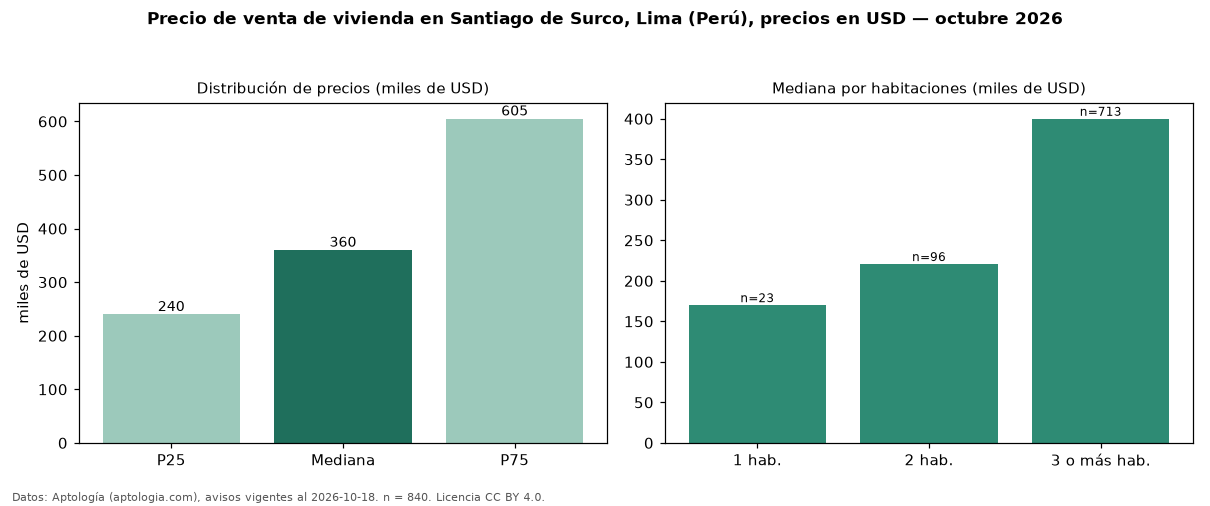

Data behind this chart, as committed beside it:
seccion, metrica, valor, moneda, n
precio, p25, 240000, USD, 840
precio, mediana, 360000, USD, 840
precio, p75, 605000, USD, 840
precio, minimo, 79000, USD, 840
precio, maximo, 5000000, USD, 840
m2, mediana_precio_m2, 2019, USD, 817
m2, area_mediana_m2, 182.0, m2, 817
admin, mediana_admin_mes, 400.0, USD, 74
banos, mediana_banos, 3.0, , 
parqueadero, pct_con_parqueadero, 100.0, %, 739
habitaciones, 1, 170000, USD, 23
habitaciones, 2, 220733, USD, 96
habitaciones, 3+, 400000, USD, 713
fuente, fecha_datos, 2026-10-18, , 
fuente, atribucion, https://www.aptologia.com/pe/venta/lima/…, , 
fuente, licencia, CC BY 4.0, , 
